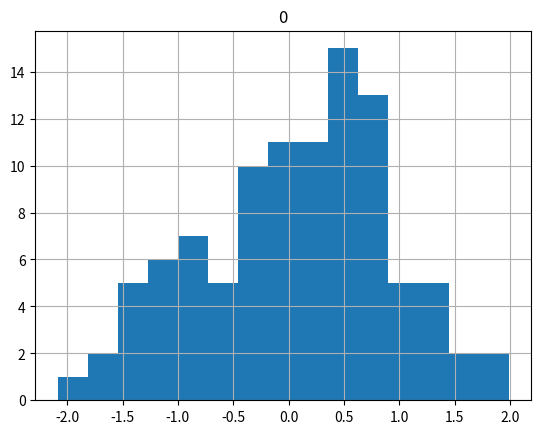
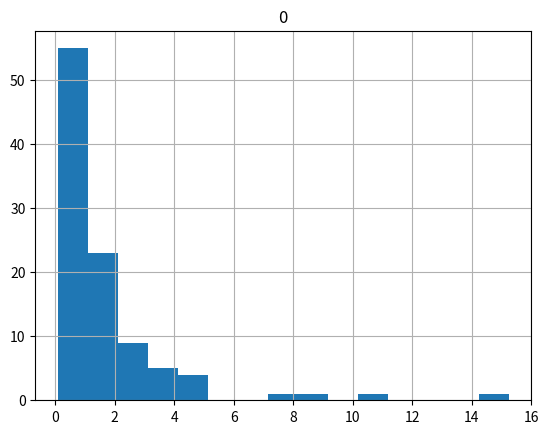
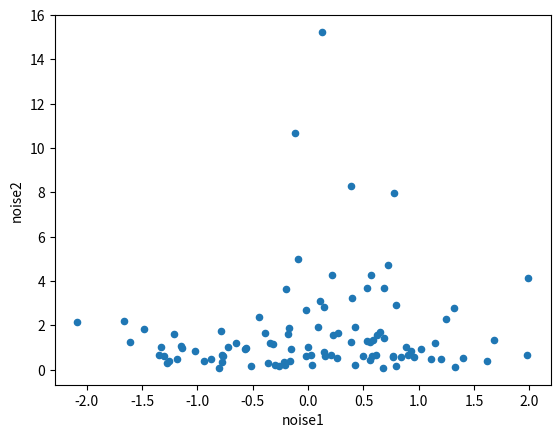
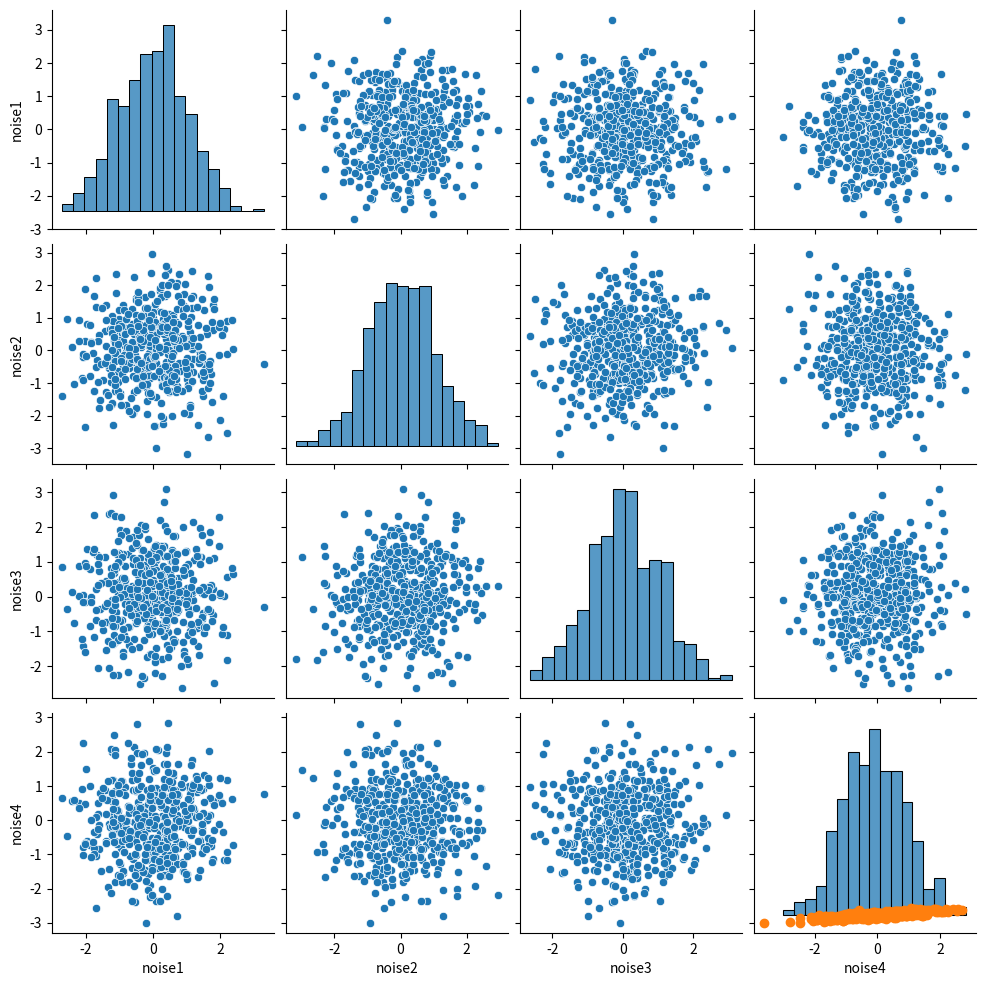

Source code (Python) for these figures, in order:
# hiding the warnings

import warnings
warnings.filterwarnings('ignore')

print('done')

import numpy as np
import pandas as pd

import matplotlib.pyplot as plt
import seaborn


print('done')

noise1 = np.random.normal(0,1,100)
print('done')

noise1df = pd.DataFrame(noise1)
noise1df.hist(bins=15)
plt.show()

noise2 = np.random.lognormal(0,1,100)
print('done')

noise2df = pd.DataFrame(noise2)
noise2df.hist(bins=15)
plt.show()

df = pd.DataFrame({'noise1':noise1, 'noise2':noise2})
df.plot('noise1', 'noise2', kind='scatter')

noise1 = np.random.normal(0,1,500)
noise2 = np.random.normal(0,1,500)
noise3 = np.random.normal(0,1,500)
noise4 = np.random.normal(0,1,500)

df = pd.DataFrame({'noise1':noise1, 'noise2':noise2, 'noise3':noise3, 'noise4':noise4})

# This pairplot shows that there is no correlation
seaborn.pairplot(df)
plt.show()

# Create 2 correlated variable
means = [0,0]  
stds = [1,1]
corr = 0.8         # correlation
covs = [[stds[0]**2          , stds[0]*stds[1]*corr], 
        [stds[0]*stds[1]*corr,           stds[1]**2]] 

m = np.random.multivariate_normal(means, covs, 500).T
plt.scatter(m[0], m[1])

